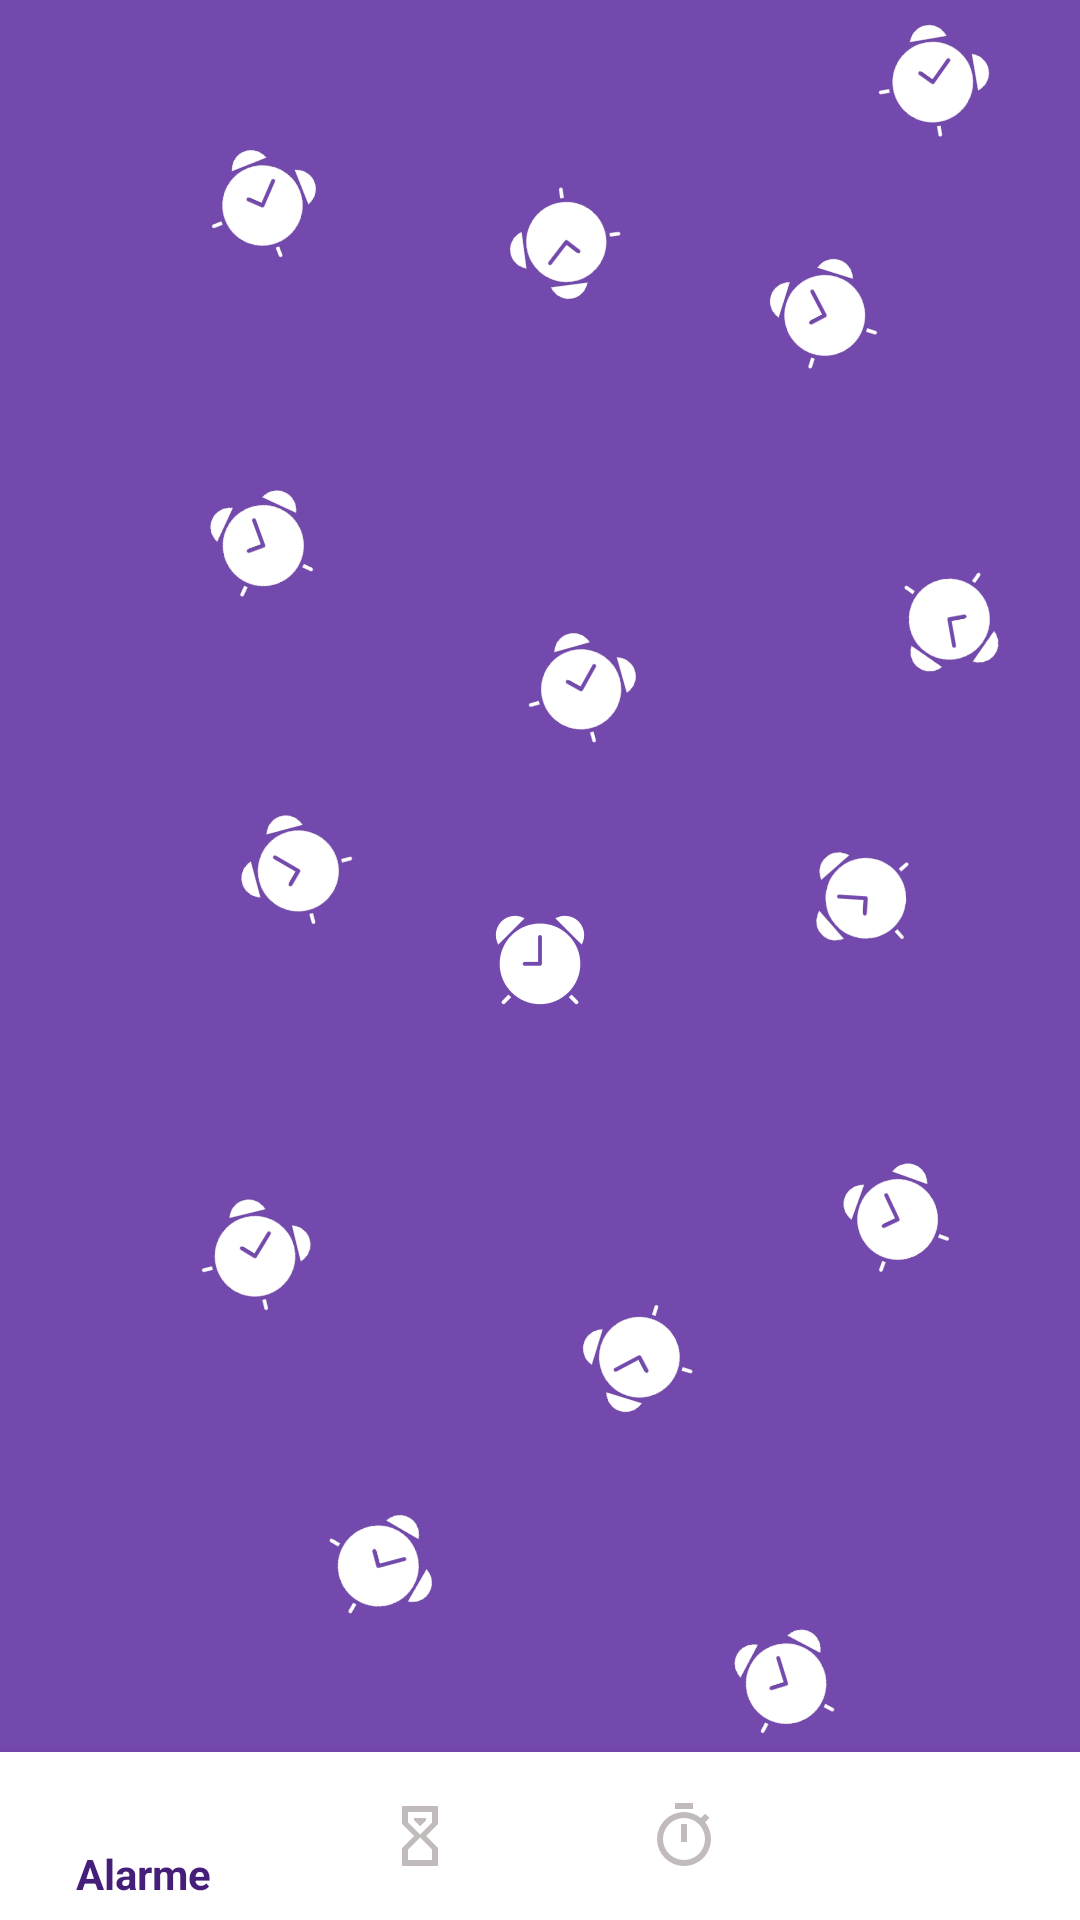

Here is an Android app screen rendered from its layout file. Give the layout XML and the strings, colors and styles it references.
<!-- AndroidManifest.xml: application theme AppTheme -->
<!-- res/layout/activity_home.xml -->
<?xml version="1.0" encoding="utf-8"?>
<RelativeLayout xmlns:android="http://schemas.android.com/apk/res/android"
    xmlns:app="http://schemas.android.com/apk/res-auto"
    xmlns:tools="http://schemas.android.com/tools"
    android:layout_width="match_parent"
    android:layout_height="match_parent"
    android:background="@drawable/background_home"
    xmlns:design="http://schemas.android.com/apk/res-auto"
    tools:context="com.joao.nibe.activity.Activity_home">

    <LinearLayout
        android:layout_width="match_parent"
        android:layout_height="match_parent"
        android:orientation="vertical"
        android:layout_above="@+id/bottom_navigation"
        >
    <FrameLayout
        android:id="@+id/content"
        android:layout_width="match_parent"
        android:layout_height="match_parent"
        >

    </FrameLayout>
    </LinearLayout>
    <android.support.design.widget.BottomNavigationView
        android:id="@+id/bottom_navigation"
        android:layout_width="match_parent"
        android:layout_height="wrap_content"
        android:layout_alignParentBottom="true"
        android:background="@color/white"
        android:theme="@style/AppTheme.HomeBottomNavigation"
        app:itemTextColor="@drawable/nav_item_color_state"
        app:itemIconTint="@drawable/nav_item_color_state"
        design:menu="@menu/menu_bottom_navigation"
        />

</RelativeLayout>
<!-- resources referenced by this layout -->
<resources>
  <color name="white">#fff</color>
  <!-- drawable background_home: png bitmap (drawable, 107087 bytes) -->
  <!-- drawable nav_item_color_state (drawable) -->
  <?xml version="1.0" encoding="utf-8"?>
  <selector xmlns:android="http://schemas.android.com/apk/res/android">
      <item android:state_checked="true" android:color="#451e79" />
      <item android:color="#c1bbbb"  />
  </selector>
  <style name="AppTheme.HomeBottomNavigation" parent="AppTheme.Abertura">
          <item name="colorPrimary">@color/colorPrimaryDark</item>
      </style>
  <style name="AppTheme" parent="Theme.AppCompat.NoActionBar">
  
          
          <item name="colorPrimary">@color/colorPrimary</item>
          <item name="colorPrimaryDark">@color/colorPrimaryDark</item>
          <item name="colorAccent">@color/colorAccent</item>
      </style>
  <style name="AppTheme.Abertura" parent="AppTheme">
          <item name="android:windowFullscreen">true</item>
          <item name="windowActionBar">false</item>
          <item name="windowNoTitle">true</item>
      </style>
  <color name="colorPrimaryDark">#875DC2</color>
  <color name="colorPrimary">#7449AE</color>
  <color name="colorAccent">#00A6FF</color>
</resources>
